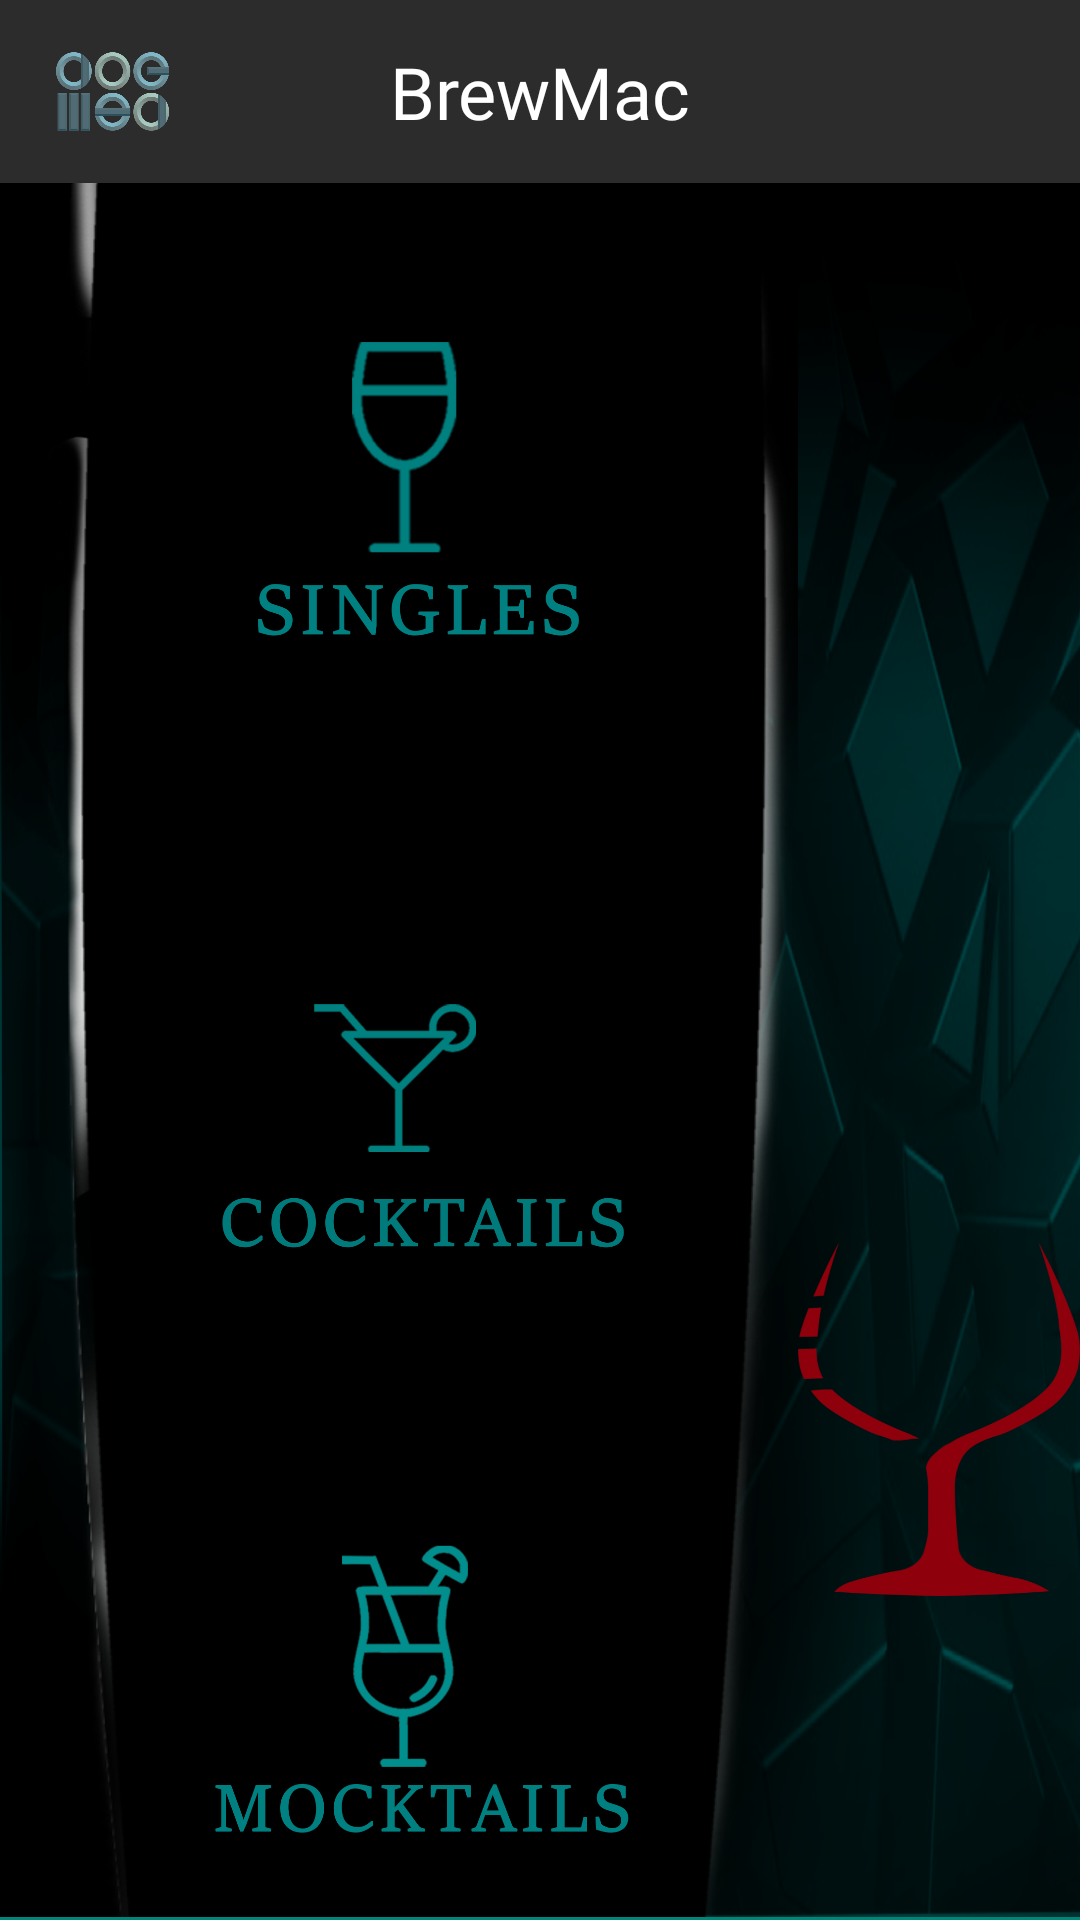

Write the Android layout XML for this screen, with the resource values it uses.
<!-- AndroidManifest.xml: application theme AppTheme -->
<!-- res/layout/new_activity_menu.xml -->
<?xml version="1.0" encoding="utf-8"?>
<androidx.coordinatorlayout.widget.CoordinatorLayout
    xmlns:android="http://schemas.android.com/apk/res/android"
    xmlns:app="http://schemas.android.com/apk/res-auto"
    android:layout_width="match_parent"
    android:layout_height="match_parent">

    <com.google.android.material.appbar.AppBarLayout
        android:theme="@style/ThemeOverlay.AppCompat.Dark.ActionBar"
        android:id="@+id/appBar"
        android:layout_width="match_parent"
        android:layout_height="match_parent"
        app:elevation="@dimen/margin_5">

        <com.google.android.material.appbar.CollapsingToolbarLayout
            android:id="@+id/collapsing_toolbar"
            android:paddingBottom="@dimen/margin_1"
            android:layout_width="match_parent"
            android:layout_height="match_parent"
            app:contentScrim="?attr/colorPrimary"
            app:layout_scrollFlags="enterAlwaysCollapsed"
            app:titleEnabled="false">

            <RelativeLayout
                android:layout_width="match_parent"
                android:layout_height="match_parent"
                app:layout_collapseMode="none"
                app:layout_collapseParallaxMultiplier="0.1">

                <ImageView
                    android:contentDescription="@string/cd_cogmac_logo"
                    android:layout_width="match_parent"
                    android:layout_height="match_parent"
                    android:src="@drawable/main_background"
                    android:scaleType="fitXY"/>

                <RelativeLayout
                    android:id="@+id/relToolbar"
                    android:layout_width="match_parent"
                    android:layout_height="wrap_content"
                    android:layout_alignParentStart="true"
                    android:layout_alignParentTop="true"
                    android:layout_gravity="top"
                    android:paddingStart="@dimen/margin_12"
                    android:paddingEnd="@dimen/margin_12"
                    android:paddingTop="@dimen/margin_10"
                    android:background="@color/black_light">

                    <ImageView
                        android:contentDescription="@string/cd_cogmac_logo"
                        android:id="@+id/imgCogmac"
                        android:layout_width="51dp"
                        android:layout_height="51dp"
                        android:layout_centerVertical="true"
                        android:padding="@dimen/margin_6"
                        android:src="@drawable/cogmac_logo" />

                    <TextView
                        android:id="@+id/appNameTv"
                        android:layout_width="200dp"
                        android:layout_height="wrap_content"
                        android:text="@string/app_name"
                        android:textColor="#ffffff"
                        android:textSize="24sp"
                        android:gravity="center_horizontal"
                        android:fontFamily="@font/satisfy_font"
                        android:layout_centerHorizontal="true"
                        android:layout_centerVertical="true"/>

                </RelativeLayout>

                <LinearLayout
                    android:id="@+id/nav_panel"
                    android:layout_width="250dp"
                    android:layout_height="match_parent"
                    android:layout_below="@id/relToolbar"
                    android:background="@drawable/side_bottom"
                    android:layout_marginStart="16dp"
                    android:orientation="vertical"
                    android:weightSum="3">


                    <ImageView
                        android:contentDescription="@string/singles"
                        android:layout_width="wrap_content"
                        android:layout_height="0dp"
                        android:layout_weight="1"
                        android:src="@drawable/singles_un" />

                    <ImageView
                        android:contentDescription="@string/cocktails"
                        android:layout_width="wrap_content"
                        android:layout_height="0dp"
                        android:layout_weight="1"
                        android:src="@drawable/cocktails_un"
                        />

                    <ImageView
                        android:contentDescription="@string/mocktails"
                        android:layout_width="wrap_content"
                        android:layout_height="0dp"
                        android:layout_weight="1"
                        android:src="@drawable/moctails_un"/>

                </LinearLayout>

                <androidx.recyclerview.widget.RecyclerView
                    android:id="@+id/recyclerView_drinks"
                    android:layout_width="match_parent"
                    android:layout_height="wrap_content"
                    android:layout_toEndOf="@id/nav_panel"
                    android:layout_below="@id/relToolbar"
                    android:scrollbars="none"
                    android:layout_margin="16dp" />

                <RelativeLayout
                    android:layout_width="match_parent"
                    android:layout_height="match_parent"
                    android:layout_toEndOf="@id/nav_panel"
                    android:layout_below="@id/recyclerView_drinks">

                    <ImageView
                        android:contentDescription="@string/glass_image"
                        android:layout_width="200dp"
                        android:layout_height="300dp"
                        android:src="@drawable/glass"
                        android:layout_centerHorizontal="true"
                        android:layout_alignParentBottom="true"
                        android:layout_marginBottom="16dp"/>

                </RelativeLayout>

            </RelativeLayout>

        </com.google.android.material.appbar.CollapsingToolbarLayout>

    </com.google.android.material.appbar.AppBarLayout>


</androidx.coordinatorlayout.widget.CoordinatorLayout>
<!-- resources referenced by this layout -->
<resources>
  <color name="black_light">#2c2c2c</color>
  <dimen name="margin_1">1dp</dimen>
  <dimen name="margin_10">10dp</dimen>
  <dimen name="margin_12">12dp</dimen>
  <dimen name="margin_5">5dp</dimen>
  <dimen name="margin_6">6dp</dimen>
  <!-- drawable cocktails_un: png bitmap (drawable-hdpi, 34071 bytes) -->
  <!-- drawable cogmac_logo: png bitmap (drawable-hdpi, 79145 bytes) -->
  <!-- drawable glass: png bitmap (drawable, 20787 bytes) -->
  <!-- drawable main_background: png bitmap (drawable-hdpi, 152623 bytes) -->
  <!-- drawable moctails_un: png bitmap (drawable-hdpi, 66577 bytes) -->
  <!-- drawable side_bottom: png bitmap (drawable, 82942 bytes) -->
  <!-- drawable singles_un: png bitmap (drawable-hdpi, 33755 bytes) -->
  <string name="app_name">BrewMac</string>
  <string name="cd_cogmac_logo">CogMacLogo</string>
  <string name="cocktails">Cocktails</string>
  <string name="glass_image">glass image</string>
  <string name="mocktails">Mocktails</string>
  <string name="singles">Singles</string>
  <style name="AppTheme" parent="Theme.AppCompat.Light.DarkActionBar">
          
          <item name="colorPrimary">@color/colorPrimary</item>
          <item name="colorPrimaryDark">@color/colorPrimaryDark</item>
          <item name="colorAccent">@color/colorAccent</item>
      </style>
  <color name="colorPrimary">#008577</color>
  <color name="colorPrimaryDark">#00574B</color>
  <color name="colorAccent">#000000</color>
</resources>
